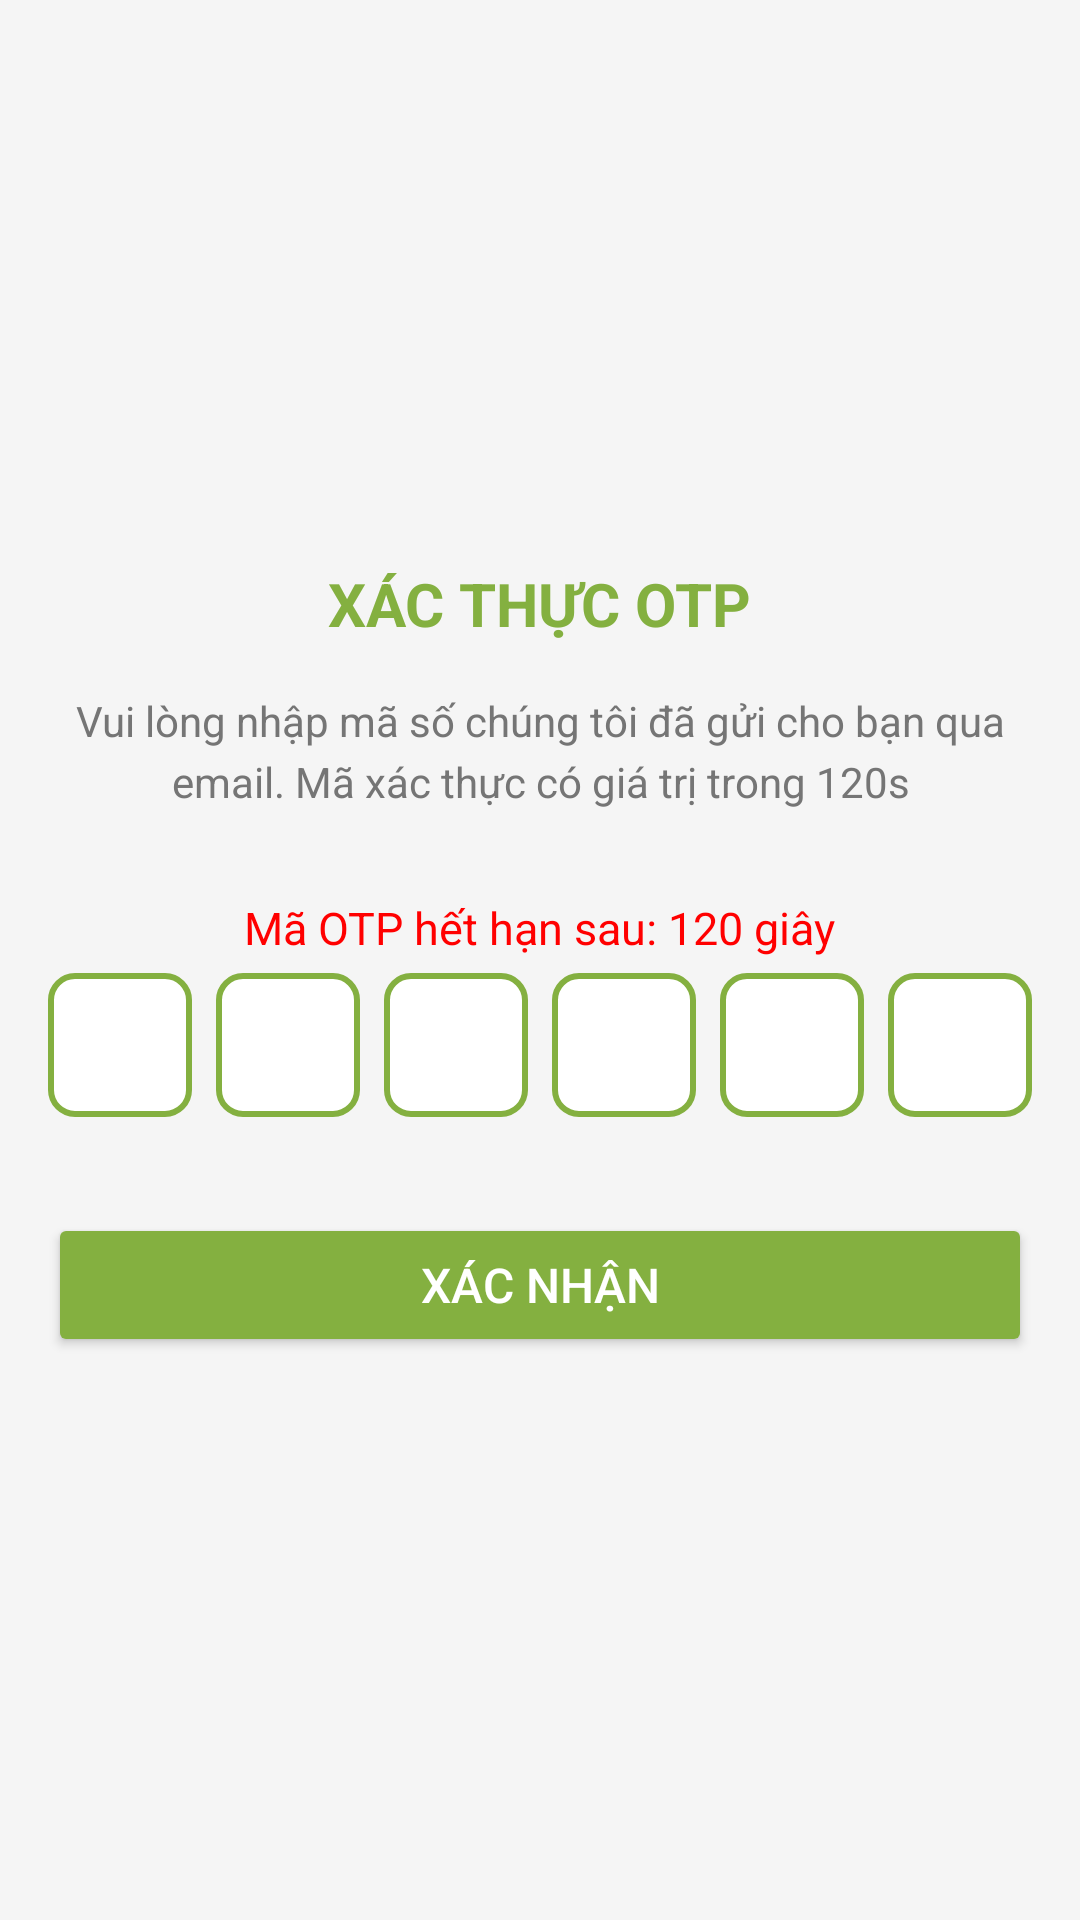

Produce the Android XML layout that renders to this screen, including the resource entries it uses.
<!-- AndroidManifest.xml: application theme Theme.EcoVeggieApp -->
<!-- res/layout/activity_verifyemail.xml -->
<?xml version="1.0" encoding="utf-8"?>
<LinearLayout xmlns:android="http://schemas.android.com/apk/res/android"
    android:layout_width="match_parent"
    android:layout_height="match_parent"
    android:background="#F5F5F5"
    android:gravity="center"
    android:orientation="vertical"
    android:padding="16dp">

    
    <TextView
        android:id="@+id/tv_otp_title"
        android:layout_width="wrap_content"
        android:layout_height="wrap_content"
        android:layout_marginBottom="16dp"
        android:text="XÁC THỰC OTP"
        android:textColor="@color/green_main"
        android:textSize="20sp"
        android:textStyle="bold" />

    
    <TextView
        android:id="@+id/tv_otp_description"
        android:layout_width="wrap_content"
        android:layout_height="wrap_content"
        android:layout_marginBottom="24dp"
        android:gravity="center"
        android:lineSpacingExtra="4dp"
        android:text="Vui lòng nhập mã số chúng tôi đã gửi cho bạn qua email. Mã xác thực có giá trị trong 120s"
        android:textColor="#757575"
        android:textSize="14sp" />

    <TextView
        android:id="@+id/otpTimerText"
        android:layout_width="wrap_content"
        android:layout_height="wrap_content"
        android:layout_gravity="center"
        android:padding="5dp"
        android:text="Mã OTP hết hạn sau: 120 giây"
        android:textColor="#FF0000"
        android:textSize="15sp" />

    
    <LinearLayout
        android:layout_width="match_parent"
        android:layout_height="wrap_content"
        android:gravity="center"
        android:orientation="horizontal">

        
        <EditText
            android:id="@+id/otp_box1"
            android:layout_width="48dp"
            android:layout_height="48dp"
            android:background="@drawable/otp_box_background"
            android:gravity="center"
            android:inputType="number"
            android:maxLength="1"
            android:textSize="18sp" />

        
        <EditText
            android:id="@+id/otp_box2"
            android:layout_width="48dp"
            android:layout_height="48dp"
            android:layout_marginStart="8dp"
            android:background="@drawable/otp_box_background"
            android:gravity="center"
            android:inputType="number"
            android:maxLength="1"
            android:textSize="18sp" />

        
        <EditText
            android:id="@+id/otp_box3"
            android:layout_width="48dp"
            android:layout_height="48dp"
            android:layout_marginStart="8dp"
            android:background="@drawable/otp_box_background"
            android:gravity="center"
            android:inputType="number"
            android:maxLength="1"
            android:textSize="18sp" />

        
        <EditText
            android:id="@+id/otp_box4"
            android:layout_width="48dp"
            android:layout_height="48dp"
            android:layout_marginStart="8dp"
            android:background="@drawable/otp_box_background"
            android:gravity="center"
            android:inputType="number"
            android:maxLength="1"
            android:textSize="18sp" />

        
        <EditText
            android:id="@+id/otp_box5"
            android:layout_width="48dp"
            android:layout_height="48dp"
            android:layout_marginStart="8dp"
            android:background="@drawable/otp_box_background"
            android:gravity="center"
            android:inputType="number"
            android:maxLength="1"
            android:textSize="18sp" />

        
        <EditText
            android:id="@+id/otp_box6"
            android:layout_width="48dp"
            android:layout_height="48dp"
            android:layout_marginStart="8dp"
            android:background="@drawable/otp_box_background"
            android:gravity="center"
            android:inputType="number"
            android:maxLength="1"
            android:textSize="18sp" />
    </LinearLayout>

    
    <Button
        android:id="@+id/btn_verifyemail_verify"
        android:layout_width="match_parent"
        android:layout_height="wrap_content"
        android:layout_marginTop="32dp"
        android:backgroundTint="@color/green_main"
        android:padding="12dp"
        android:text="Xác nhận"
        android:textColor="#FFFFFF"
        android:textSize="16sp" />

</LinearLayout>
<!-- resources referenced by this layout -->
<resources>
  <color name="green_main">#84B040</color>
  <!-- drawable otp_box_background (drawable) -->
  <?xml version="1.0" encoding="utf-8"?>
  <shape xmlns:android="http://schemas.android.com/apk/res/android">
      <solid android:color="#FFFFFF" />
      <stroke android:width="2dp" android:color="#84B040" />
      <corners android:radius="8dp" />
  </shape>
  <style name="Theme.EcoVeggieApp" parent="Base.Theme.EcoVeggieApp" />
  <style name="Base.Theme.EcoVeggieApp" parent="Theme.Material3.DayNight.NoActionBar">
          
          
      </style>
</resources>
